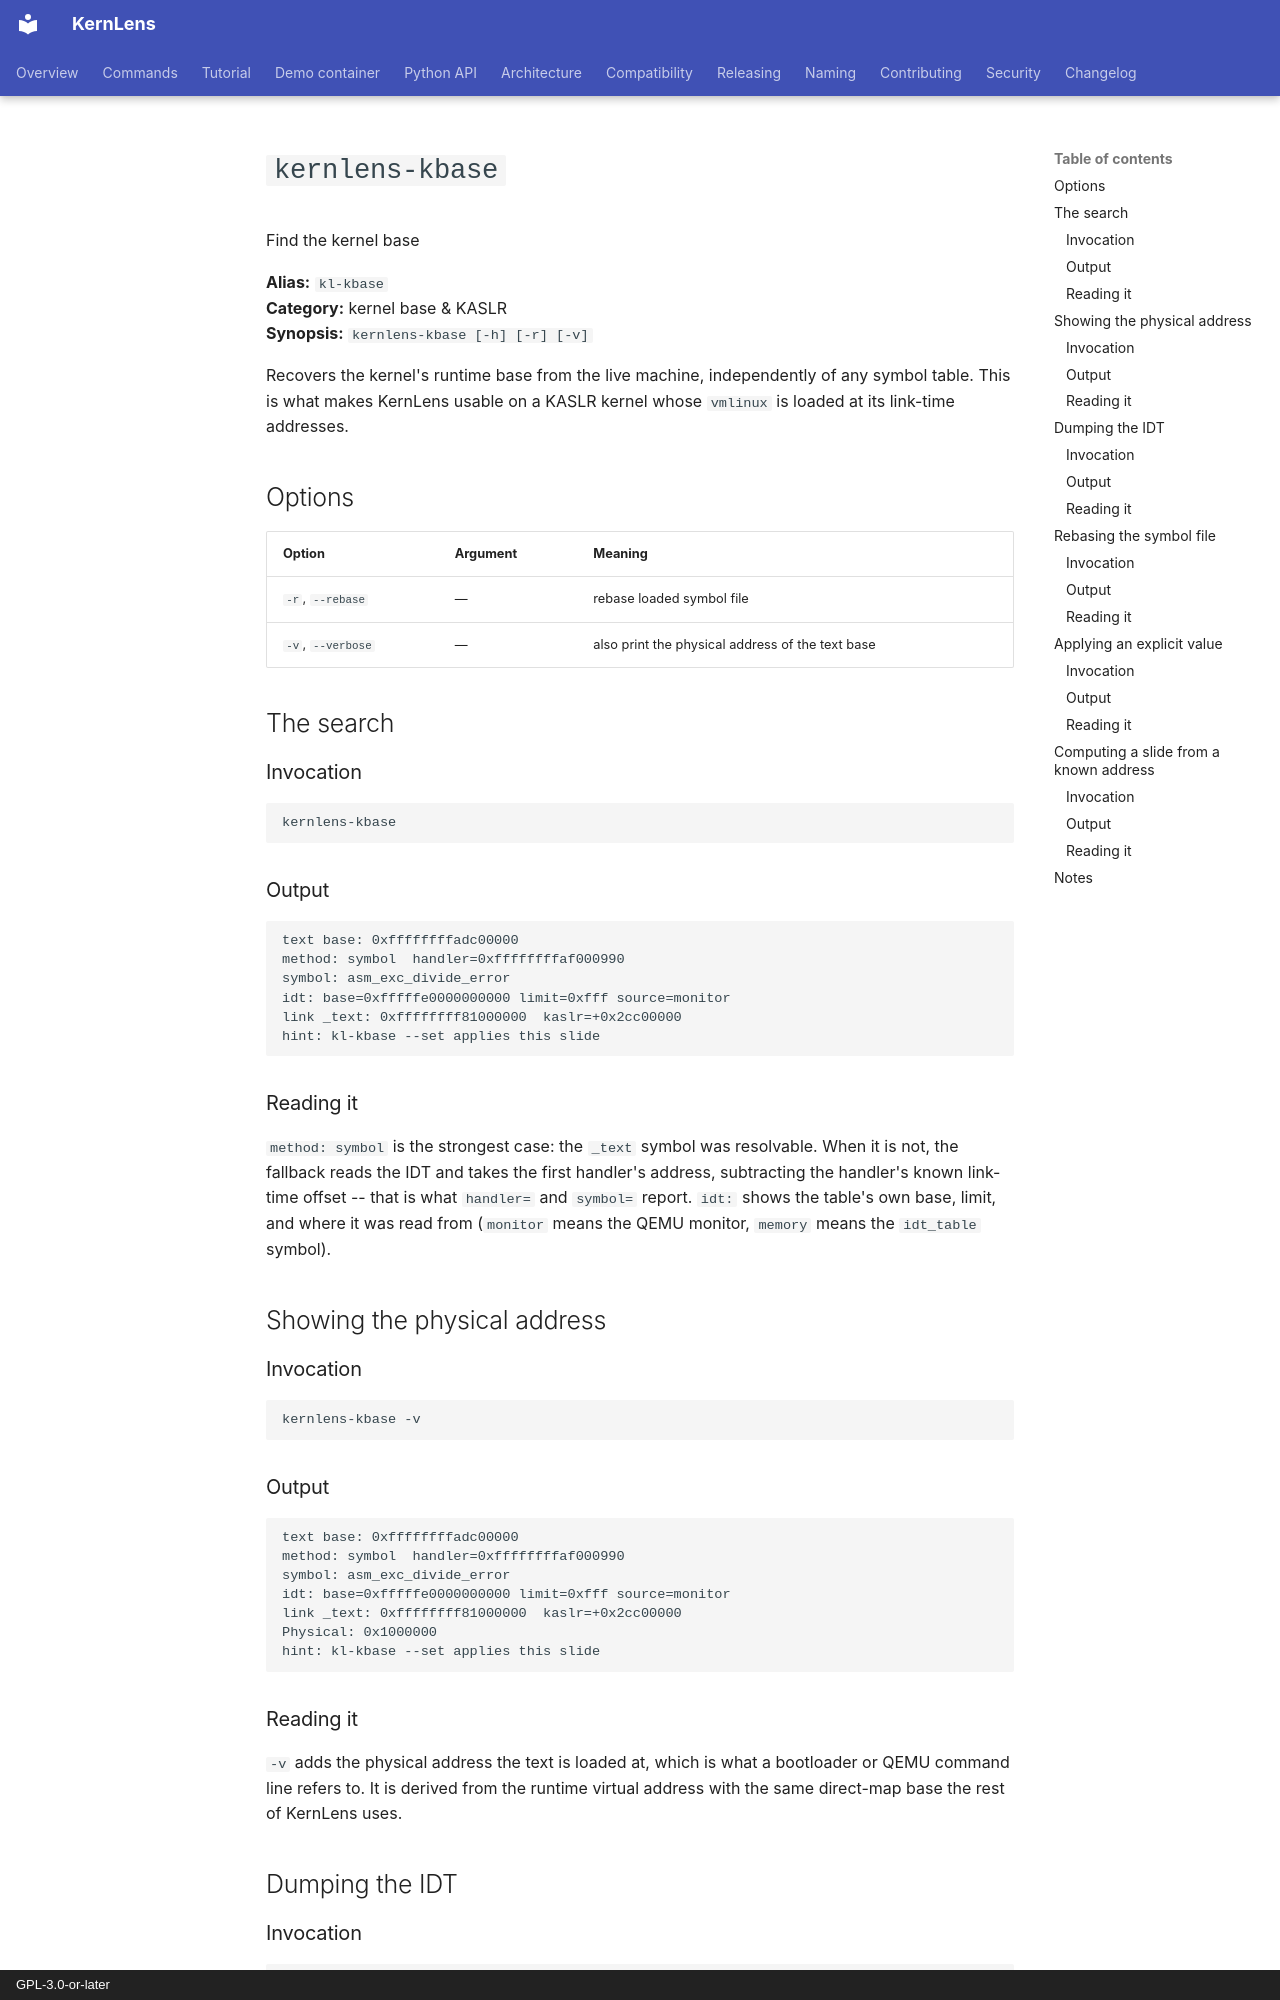

repository: BinRacer/KernLens · page: tutorial/kl-kbase/index.html · generator: mkdocs · copyright: GPL-3.0-or-later

# `kernlens-kbase`

Find the kernel base

**Alias:** `kl-kbase`  
**Category:** kernel base & KASLR  
**Synopsis:** `kernlens-kbase [-h] [-r] [-v]`

Recovers the kernel's runtime base from the live machine, independently of any symbol table.  This is what makes KernLens usable on a KASLR kernel whose `vmlinux` is loaded at its link-time addresses.

## Options

| Option | Argument | Meaning |
| --- | --- | --- |
| `-r`, `--rebase` | — | rebase loaded symbol file |
| `-v`, `--verbose` | — | also print the physical address of the text base |

## The search

### Invocation

```gdb
kernlens-kbase
```

### Output

```text
text base: 0xffffffffadc00000
method: symbol  handler=0xffffffffaf000990
symbol: asm_exc_divide_error
idt: base=0xfffffe0000000000 limit=0xfff source=monitor
link _text: 0xffffffff81000000  kaslr=+0x2cc00000
hint: kl-kbase --set applies this slide
```

### Reading it

`method: symbol` is the strongest case: the `_text` symbol was resolvable.  When it is not, the fallback reads the IDT and takes the first handler's address, subtracting the handler's known link-time offset -- that is what `handler=` and `symbol=` report.  `idt:` shows the table's own base, limit, and where it was read from (`monitor` means the QEMU monitor, `memory` means the `idt_table` symbol).

## Showing the physical address

### Invocation

```gdb
kernlens-kbase -v
```

### Output

```text
text base: 0xffffffffadc00000
method: symbol  handler=0xffffffffaf000990
symbol: asm_exc_divide_error
idt: base=0xfffffe0000000000 limit=0xfff source=monitor
link _text: 0xffffffff81000000  kaslr=+0x2cc00000
Physical: 0x1000000
hint: kl-kbase --set applies this slide
```

### Reading it

`-v` adds the physical address the text is loaded at, which is what a bootloader or QEMU command line refers to.  It is derived from the runtime virtual address with the same direct-map base the rest of KernLens uses.

## Dumping the IDT

### Invocation

```gdb
kernlens-kbase -i 4
```
